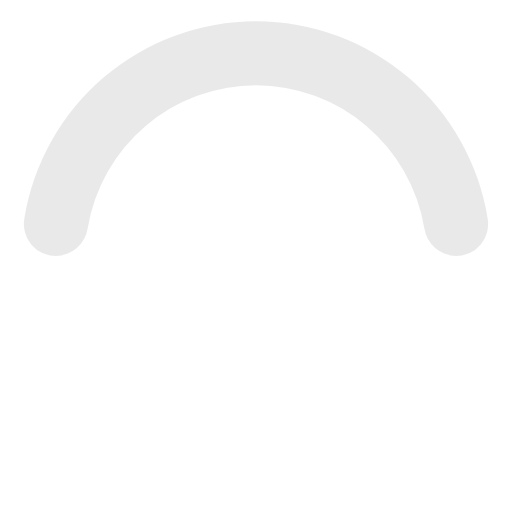
t = 0.00 s
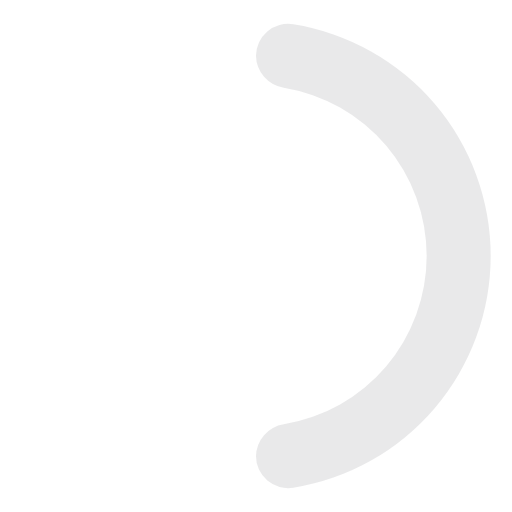
t = 0.25 s
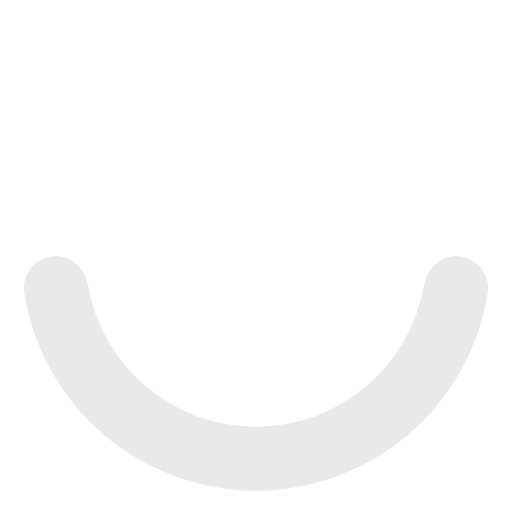
t = 0.50 s
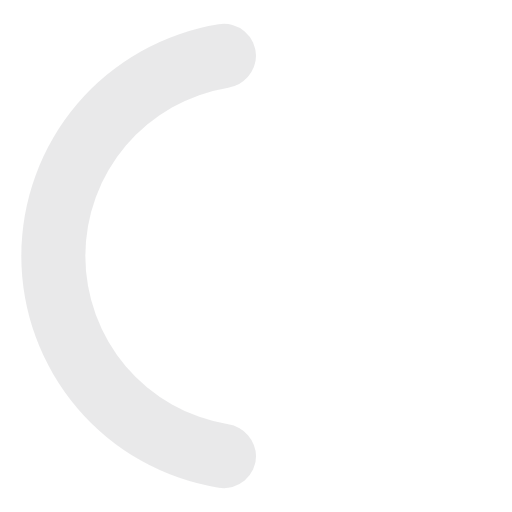
t = 0.75 s

The animated SVG that drew these frames (rendered in a browser with its animation timeline set to each time). Animation: 1 SMIL element (animateTransform=1); one cycle of 1.00 s, repeats indefinitely.

<svg fill="hsla(240, 1.90%, 69.60%, 0.28)" viewBox="0 0 24 24" xmlns="http://www.w3.org/2000/svg"><path d="M12,4a8,8,0,0,1,7.89,6.7A1.53,1.53,0,0,0,21.38,12h0a1.5,1.5,0,0,0,1.48-1.75,11,11,0,0,0-21.72,0A1.5,1.5,0,0,0,2.62,12h0a1.53,1.53,0,0,0,1.49-1.3A8,8,0,0,1,12,4Z"><animateTransform attributeName="transform" type="rotate" dur="1s" values="0 12 12;360 12 12" repeatCount="indefinite"/></path></svg>
